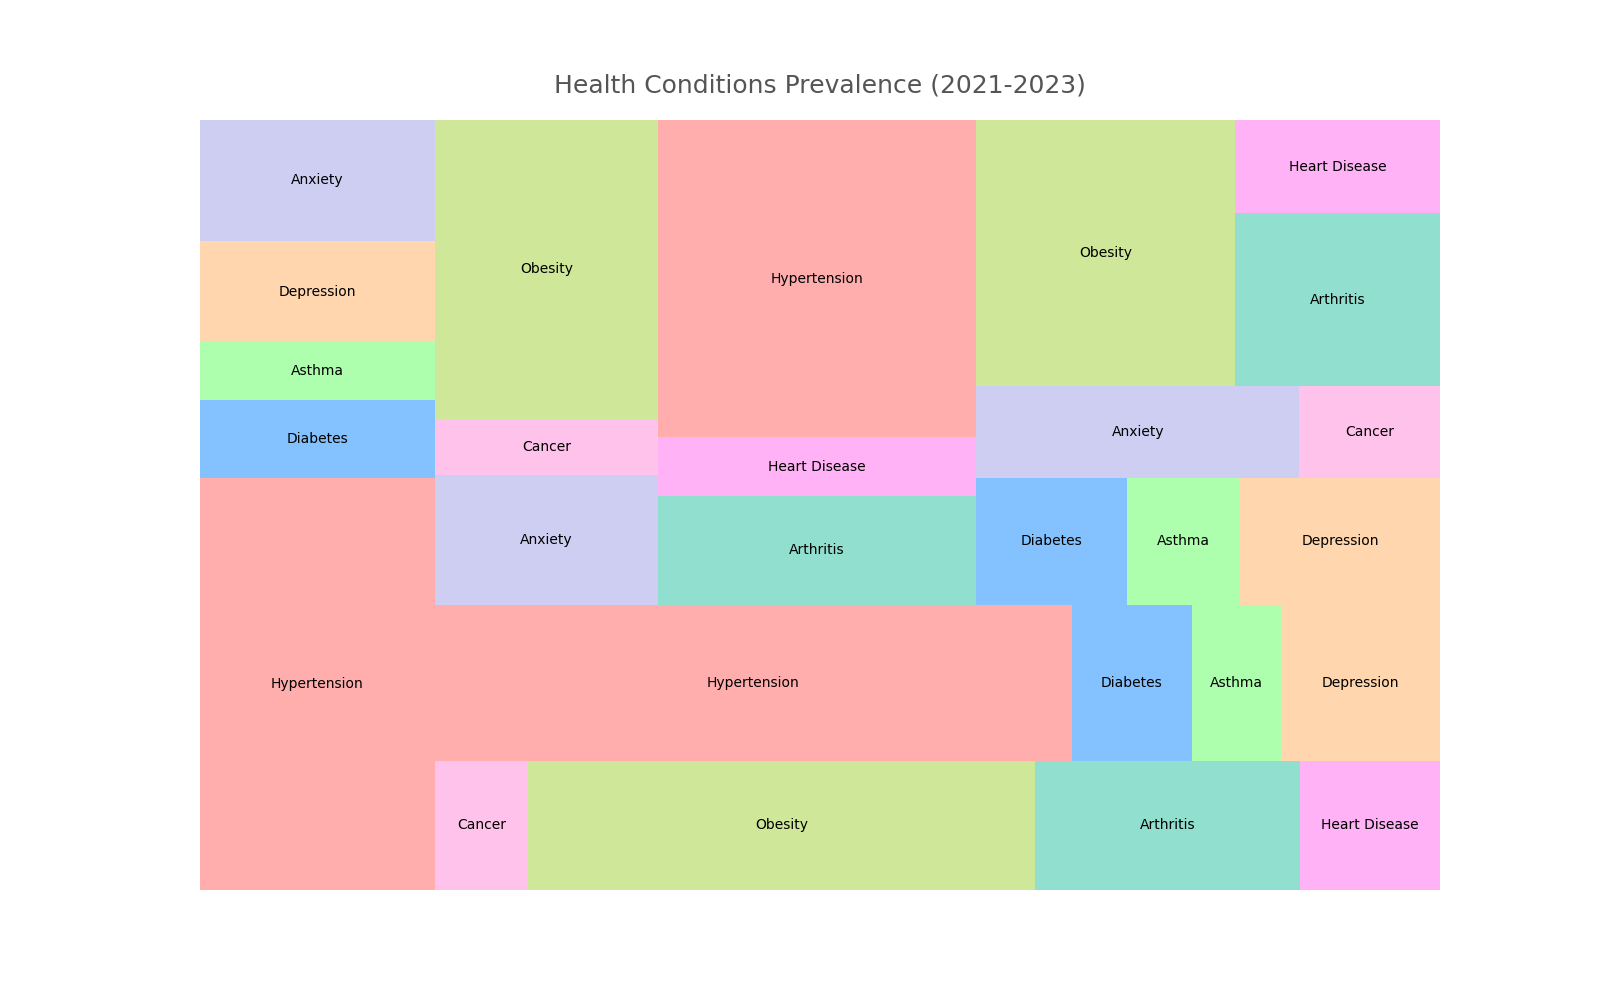

Source data for this figure (header and first rows):
Year, Condition, Prevalence
2021, Hypertension, 45.0
2021, Diabetes, 8.5
2021, Asthma, 6.3
2021, Depression, 11.1
2021, Anxiety, 13.2
2021, Cancer, 5.6
2021, Obesity, 30.4
2021, Arthritis, 15.9
2021, Heart Disease, 8.4
2022, Hypertension, 46.2
2022, Diabetes, 8.7
2022, Asthma, 6.5
2022, Depression, 11.5
2022, Anxiety, 13.5
2022, Cancer, 5.8
2022, Obesity, 31.0
2022, Arthritis, 16.2
2022, Heart Disease, 8.6
2023, Hypertension, 47.0
2023, Diabetes, 8.9
2023, Asthma, 6.7
2023, Depression, 11.8
2023, Anxiety, 13.8
2023, Cancer, 6.0
2023, Obesity, 32.0
2023, Arthritis, 16.5
2023, Heart Disease, 8.9
